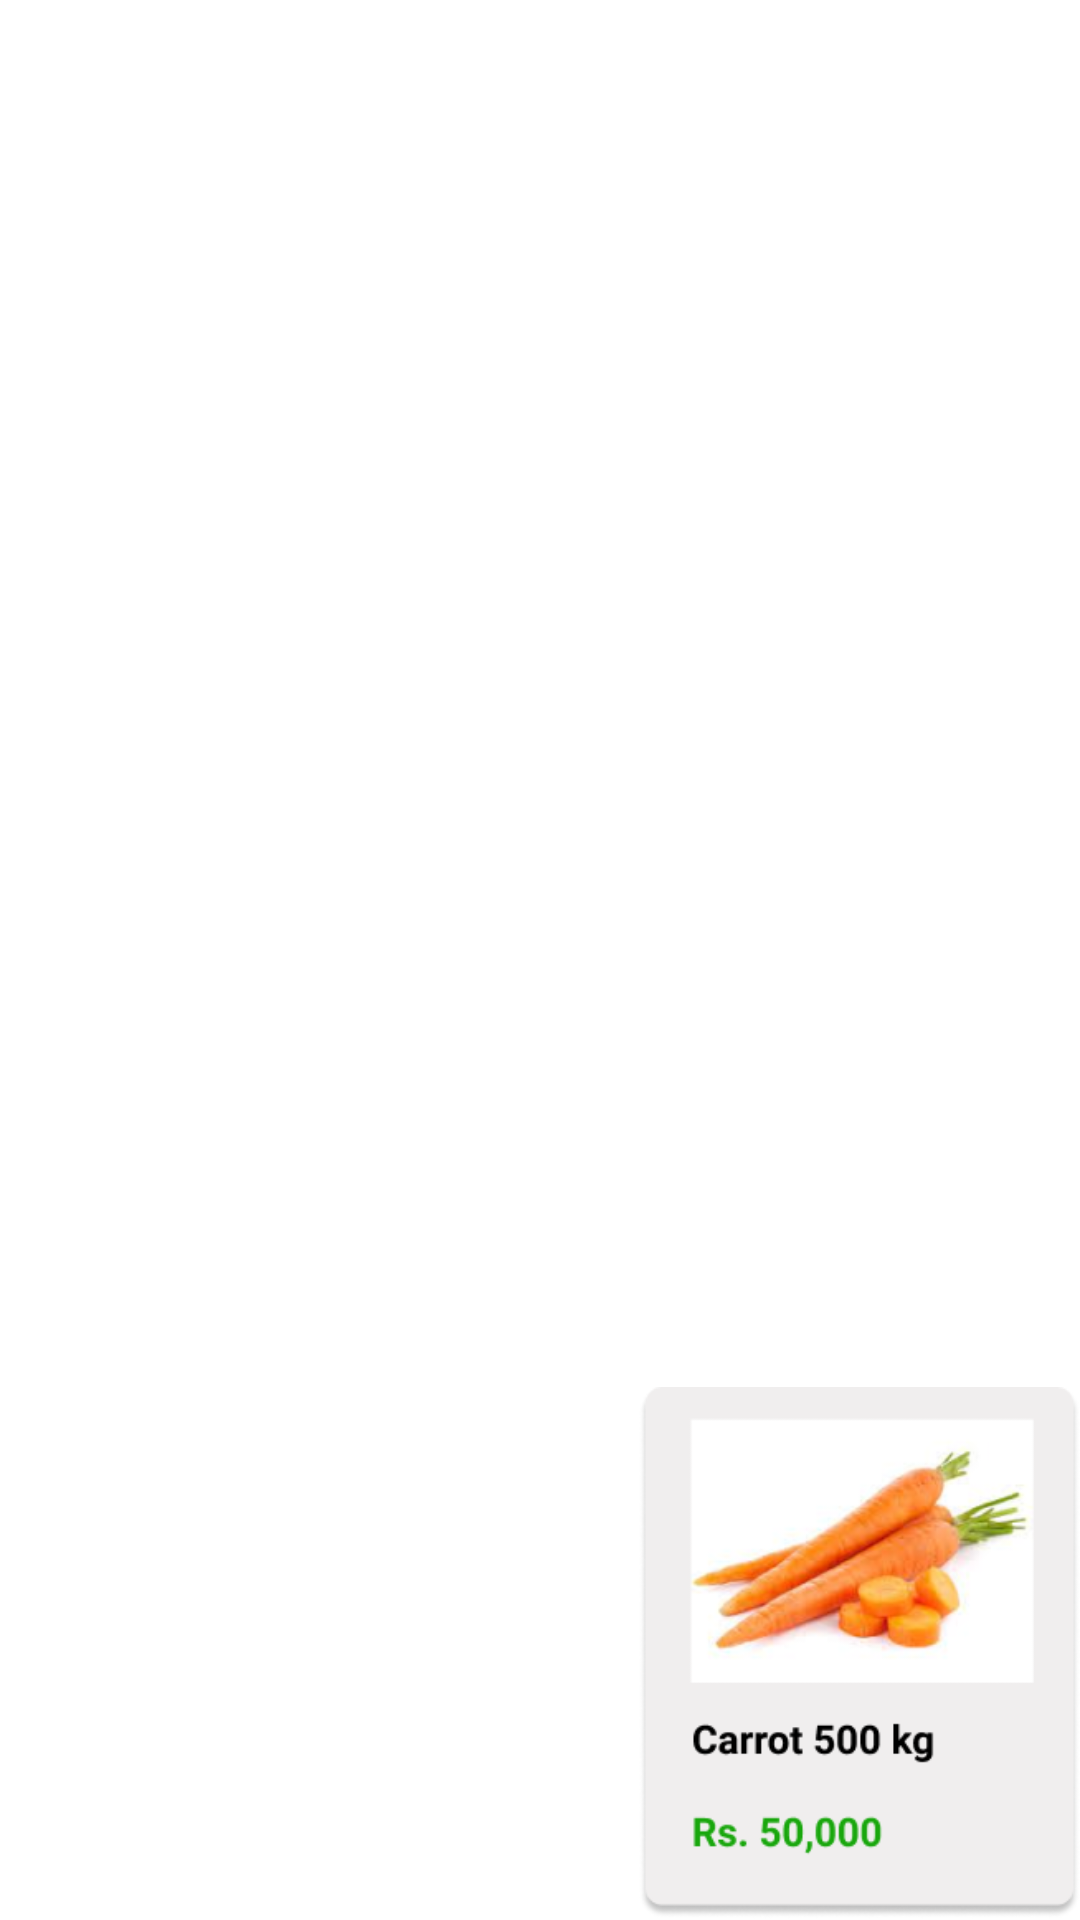

Write the Android layout XML for this screen, with the resource values it uses.
<!-- AndroidManifest.xml: application theme Theme.MaterialComponents.Light.NoActionBar -->
<!-- res/layout/home_layout.xml -->
<?xml version="1.0" encoding="utf-8"?>
<androidx.constraintlayout.widget.ConstraintLayout xmlns:android="http://schemas.android.com/apk/res/android"
    xmlns:app="http://schemas.android.com/apk/res-auto"
    xmlns:tools="http://schemas.android.com/tools"
    android:layout_width="wrap_content"
    android:layout_height="wrap_content"

    android:layout_marginStart="16dp">


    <ImageView
        android:id="@+id/homeImageView"
        android:layout_width="147dp"
        android:layout_height="178dp"
        android:layout_marginTop="8dp"
        android:bottomLeftRadius="10dp"
        android:bottomRightRadius="10dp"
        android:topRightRadius="10dp"
        app:layout_constraintBottom_toBottomOf="parent"
        app:layout_constraintEnd_toEndOf="parent"
        app:layout_constraintHorizontal_bias="1.0"
        app:layout_constraintStart_toStartOf="parent"
        app:layout_constraintTop_toTopOf="parent"
        app:layout_constraintVertical_bias="1.0"
        app:srcCompat="@drawable/carrot" />
</androidx.constraintlayout.widget.ConstraintLayout>
<!-- resources referenced by this layout -->
<resources>
  <!-- drawable carrot: png bitmap (drawable, 47297 bytes) -->
</resources>
